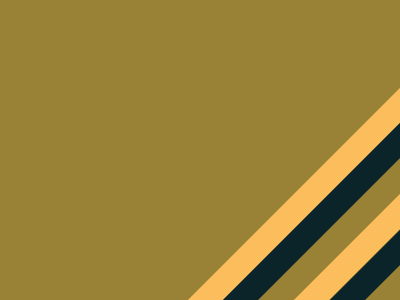

Here is a drawing made with CSS. Write the source that renders it.

<div class="a"></div>
<div class="a b"></div>
<div class="a c"></div>
<div class="a d"></div>
<style>
  body {
    background: #998235;
    margin: 0;
  }
  .a {
    width: 25px;
    height: 350px;
    background: #fcbe5c;
    transform: rotate(45deg);
    position: absolute;
    top: 43px;
    left: 275px;
  }

  .b {
    background: #0b2429;
    top: 78px;
  }

  .c {
    top: 149px;
  }

  .d {
    background: #0b2429;
    top: 185px;
  }
</style>
